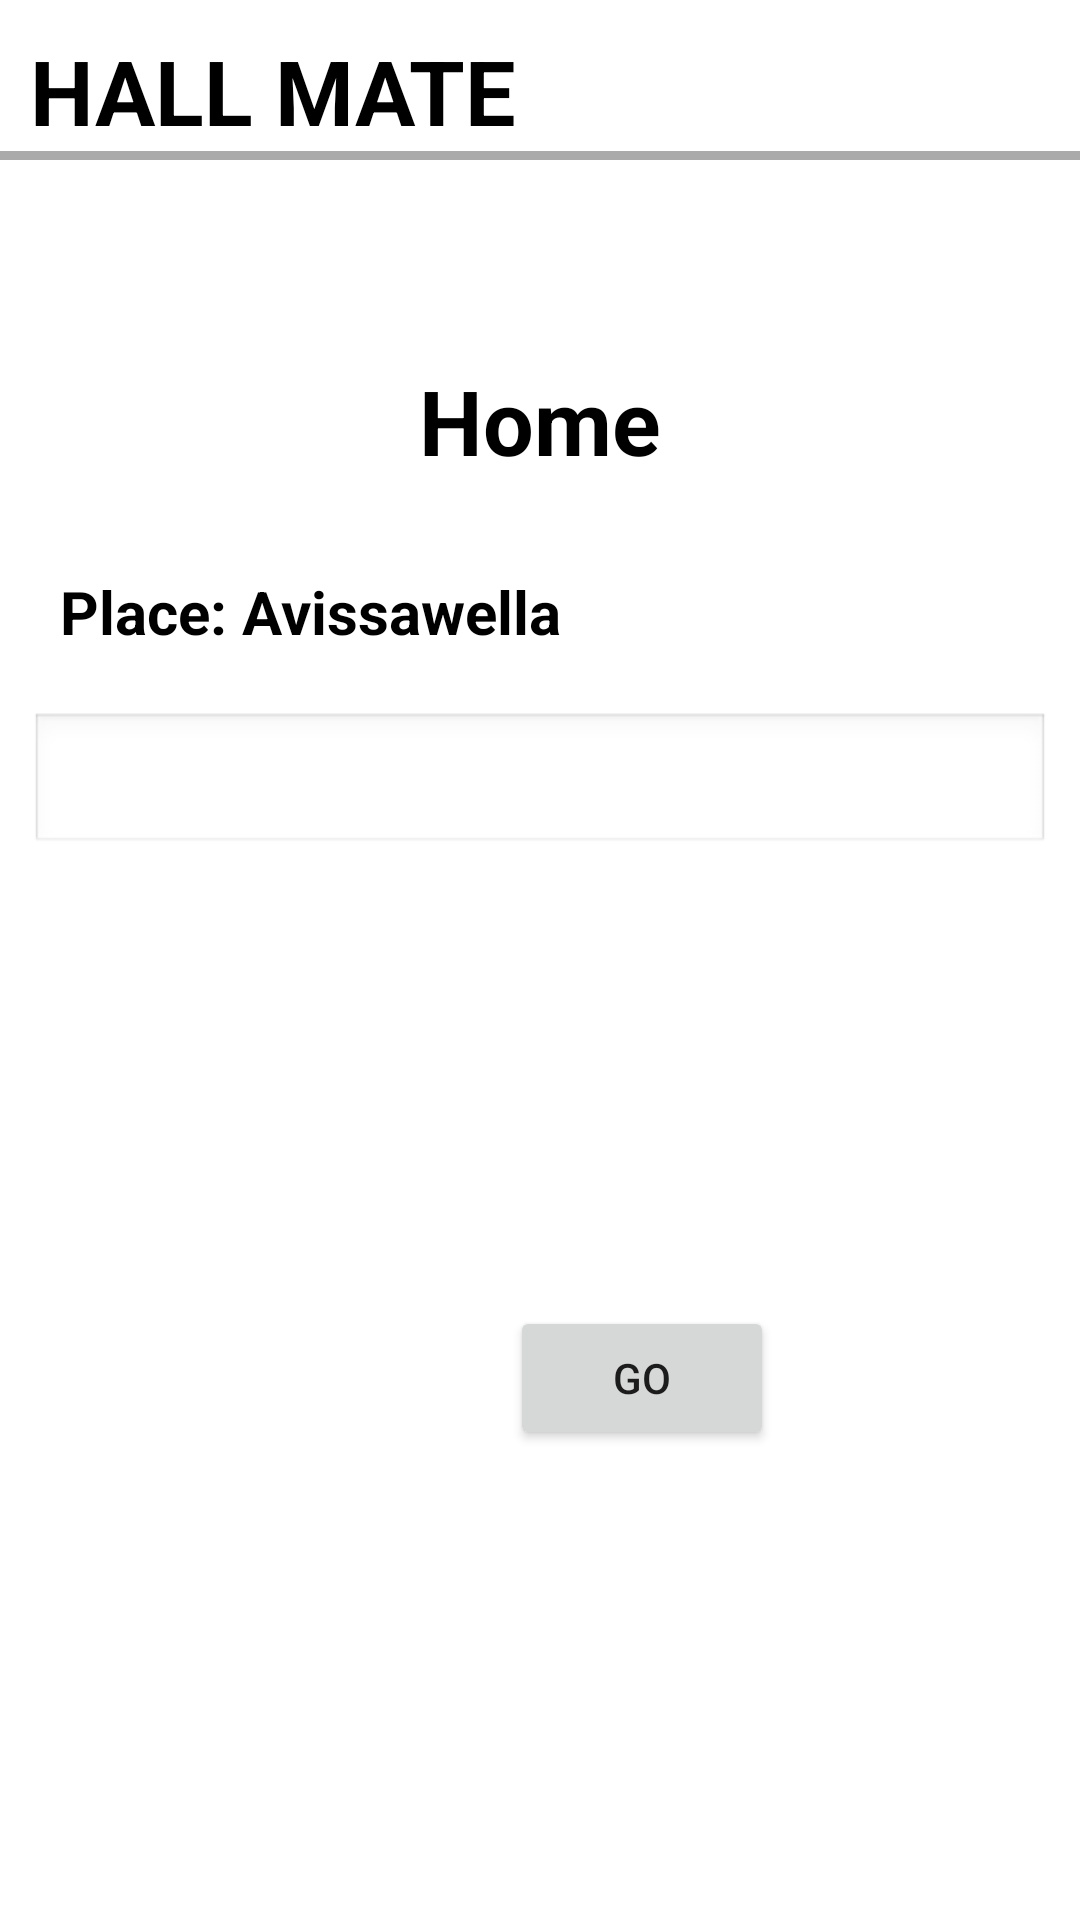

This screen was rendered from an Android layout file. Write that file and the resources it references.
<!-- AndroidManifest.xml: application theme Theme.WedHall_ReservationSystem -->
<!-- res/layout/activity_home.xml -->
<?xml version="1.0" encoding="utf-8"?>
<RelativeLayout xmlns:android="http://schemas.android.com/apk/res/android"
    xmlns:app="http://schemas.android.com/apk/res-auto"
    xmlns:tools="http://schemas.android.com/tools"
    android:layout_width="match_parent"
    android:layout_height="match_parent"
    android:background="@drawable/img01"
    tools:context=".Home">

    <TextView
        android:layout_width="match_parent"
        android:layout_height="wrap_content"
        android:id="@+id/hallmate"
        android:text="HALL MATE"
        android:textStyle="bold"
        android:textSize="30dp"
        android:layout_marginTop="10dp"
        android:layout_marginLeft="10dp"
        android:textColor="@color/black"
        />

    <View
        android:layout_width="match_parent"
        android:layout_height="3dp"
        android:background="@android:color/darker_gray"
        android:layout_below="@+id/hallmate"
        />

    <TextView
        android:id="@+id/home"
        android:layout_width="match_parent"
        android:layout_height="wrap_content"
        android:layout_marginTop="120dp"
        android:gravity="center"
        android:text="Home"
        android:textColor="@color/black"
        android:textSize="30dp"
        android:textStyle="bold" />

    <TextView
        android:layout_width="wrap_content"
        android:layout_height="wrap_content"
        android:id="@+id/place"
        android:layout_below="@+id/home"
        android:text="Place: Avissawella"
        android:textSize="20dp"
        android:textStyle="bold"
        android:textColor="@color/black"
        android:layout_marginLeft="20dp"
        android:layout_marginTop="30dp"
        />

    
    <Spinner
        android:id="@+id/eventSpinner"
        android:layout_width="match_parent"
        android:layout_height="wrap_content"
        android:layout_below="@id/place"
        android:layout_marginTop="20dp"
        android:layout_marginLeft="10dp"
        android:layout_marginRight="10dp"
        android:background="@android:drawable/edit_text"
        android:spinnerMode="dropdown"/>
    

    <Button
        android:layout_width="wrap_content"
        android:layout_height="wrap_content"
        android:id="@+id/GO"
        android:layout_below="@+id/eventSpinner"
        android:text="GO"
        android:layout_marginTop="150dp"
        android:layout_marginLeft="170dp"
        />


</RelativeLayout>
<!-- resources referenced by this layout -->
<resources>
  <style name="Theme.WedHall_ReservationSystem" parent="Theme.MaterialComponents.DayNight.NoActionBar">
          
          <item name="colorPrimary">@color/purple_500</item>
          <item name="colorPrimaryVariant">@color/purple_700</item>
          <item name="colorOnPrimary">@color/white</item>
          
          <item name="colorSecondary">@color/teal_200</item>
          <item name="colorSecondaryVariant">@color/teal_700</item>
          <item name="colorOnSecondary">@color/black</item>
          
          <item name="android:statusBarColor">?attr/colorPrimaryVariant</item>
          
      </style>
  <!-- not gathered from this repository: default colours our renderer supplied (Android Studio template values) -->
  <color name="purple_500">#FF6200EE</color>
  <color name="purple_700">#FF3700B3</color>
  <color name="teal_200">#FF03DAC5</color>
  <color name="teal_700">#FF018786</color>
  <color name="black">#FF000000</color>
  <color name="white">#FFFFFFFF</color>
</resources>
